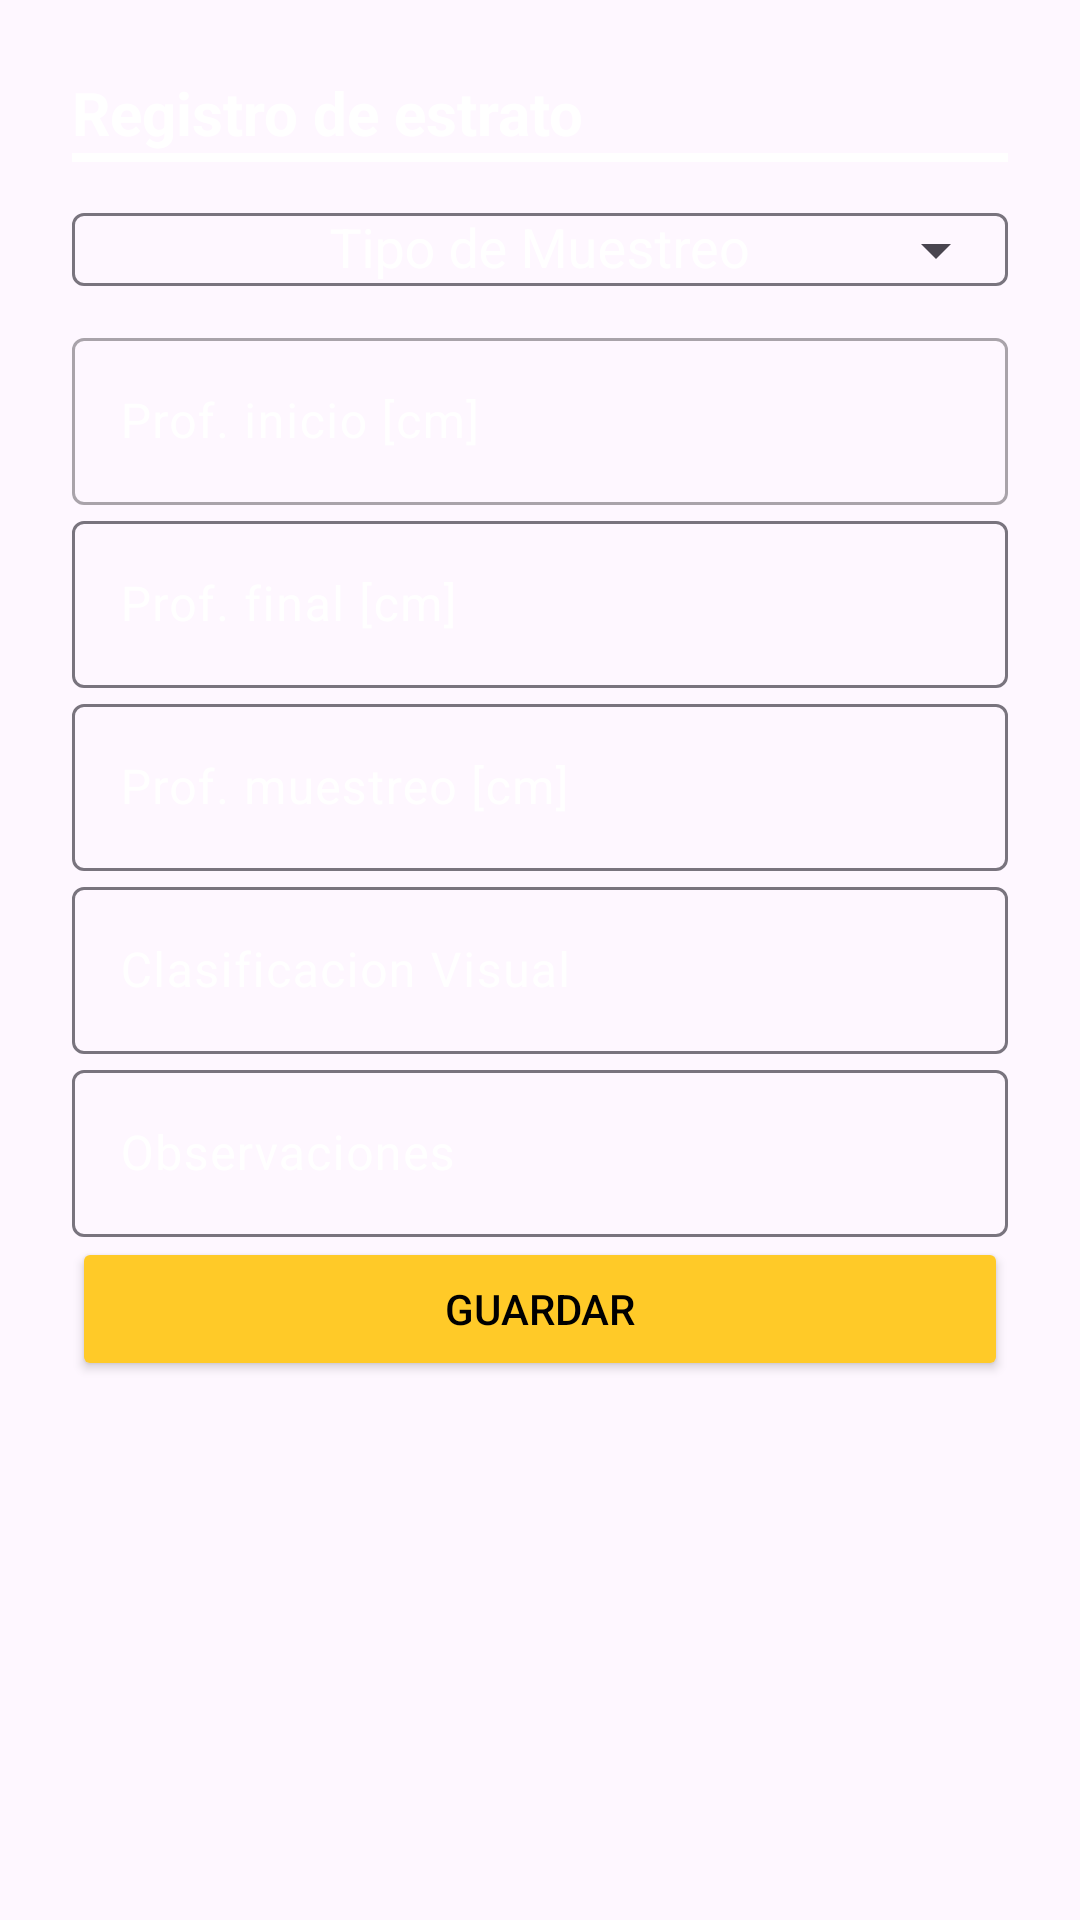

Here is an Android app screen rendered from its layout file. Give the layout XML and the strings, colors and styles it references.
<!-- AndroidManifest.xml: application theme Theme.RocaApp20 -->
<!-- res/layout/activity_nuevo_estrato_mecanica.xml -->
<?xml version="1.0" encoding="utf-8"?>
<LinearLayout xmlns:android="http://schemas.android.com/apk/res/android"
    xmlns:app="http://schemas.android.com/apk/res-auto"
    android:layout_width="250dp"
    android:layout_height="wrap_content"
    android:background="@color/background_Registro_Estrato"
    android:orientation="vertical"
    android:padding="24dp">

    <TextView
        android:layout_width="match_parent"
        android:layout_height="wrap_content"
        android:backgroundTint="@color/white"
        android:text="Registro de estrato"
        android:textColor="@color/white"
        android:textColorHint="@color/white"
        android:textSize="20sp"
        android:textStyle="bold" />
    <View
        android:layout_width="match_parent"
        android:background="@color/white"
        android:layout_height="3dp" />
    <com.google.android.material.textfield.TextInputLayout
        android:id="@+id/tilTipoMuestreoMuestreoMecanica"
        android:layout_width="match_parent"
        android:layout_height="wrap_content"
        android:hint="Tipo de Muestreo"
        android:textColorHint="@color/white"
        app:endIconMode="dropdown_menu">

        <AutoCompleteTextView
            android:id="@+id/actvTipoMuestreoMuestreoMecanica"
            android:layout_width="match_parent"
            android:layout_height="wrap_content"
            android:inputType="none"
            android:dropDownVerticalOffset="8dp"
            android:textColor="@color/white"
            android:gravity="center"
            android:backgroundTint="@color/white"/>
    </com.google.android.material.textfield.TextInputLayout>



    <com.google.android.material.textfield.TextInputLayout
        style="@style/ThemeOverlay.Material3.AutoCompleteTextView.OutlinedBox"
        android:layout_width="match_parent"
        android:layout_height="wrap_content"
        android:hint="Prof. inicio [cm]"
        android:textColorHint="@color/white"

        app:helperTextTextColor="#D81B60"
        app:hintTextColor="@color/white"
        android:enabled="false"
        app:suffixText="cm"
        app:startIconTint="@color/white">

        <com.google.android.material.textfield.TextInputEditText
            android:id="@+id/etProfundidadInicioMuestreoMecanica"
            android:layout_width="match_parent"
            android:layout_height="wrap_content"
            android:inputType="numberDecimal" />
    </com.google.android.material.textfield.TextInputLayout>
    <com.google.android.material.textfield.TextInputLayout
        style="@style/ThemeOverlay.Material3.AutoCompleteTextView.OutlinedBox"
        android:layout_width="match_parent"
        android:layout_height="wrap_content"
        android:hint="Prof. final [cm]"
        android:textColorHint="@color/white"

        app:endIconMode="clear_text"
        app:helperTextTextColor="#D81B60"
        app:hintTextColor="@color/white"
        app:suffixText="cm"
        app:startIconTint="@color/white">

        <com.google.android.material.textfield.TextInputEditText
            android:id="@+id/etProfundidadFinalMuestreoMecanica"
            android:layout_width="match_parent"
            android:layout_height="wrap_content"
            android:inputType="numberDecimal" />
    </com.google.android.material.textfield.TextInputLayout>
    <com.google.android.material.textfield.TextInputLayout
        style="@style/ThemeOverlay.Material3.AutoCompleteTextView.OutlinedBox"
        android:layout_width="match_parent"
        android:layout_height="wrap_content"
        android:hint="Prof. muestreo [cm]"
        android:textColorHint="@color/white"

        app:endIconMode="clear_text"
        app:helperTextTextColor="#D81B60"
        app:hintTextColor="@color/white"
        app:suffixText="cm"
        app:startIconTint="@color/white">

        <com.google.android.material.textfield.TextInputEditText
            android:id="@+id/etProfunididadMuestreoMuestreoMecanica"
            android:layout_width="match_parent"
            android:layout_height="wrap_content"
            android:inputType="numberDecimal" />
    </com.google.android.material.textfield.TextInputLayout>
    <com.google.android.material.textfield.TextInputLayout
        style="@style/ThemeOverlay.Material3.AutoCompleteTextView.OutlinedBox"
        android:layout_width="match_parent"
        android:layout_height="wrap_content"
        android:hint="Clasificacion Visual"
        android:textColorHint="@color/white"

        app:endIconMode="clear_text"
        app:helperTextTextColor="#D81B60"
        app:hintTextColor="@color/white"
        app:startIconTint="@color/white">

        <com.google.android.material.textfield.TextInputEditText
            android:id="@+id/etClasificacionVisualMuestreoMecanica"
            android:layout_width="match_parent"
            android:layout_height="wrap_content"
            android:inputType="textCapSentences" />
    </com.google.android.material.textfield.TextInputLayout>
    <com.google.android.material.textfield.TextInputLayout
        style="@style/ThemeOverlay.Material3.AutoCompleteTextView.OutlinedBox"
        android:layout_width="match_parent"
        android:layout_height="wrap_content"
        android:hint="Observaciones"
        android:textColorHint="@color/white"

        app:endIconMode="clear_text"
        app:helperTextTextColor="#D81B60"
        app:hintTextColor="@color/white"
        app:startIconTint="@color/white">

        <com.google.android.material.textfield.TextInputEditText
            android:id="@+id/etObservacionesMuestreoMecanica"
            android:layout_width="match_parent"
            android:layout_height="wrap_content"
            android:inputType="textCapSentences" />
    </com.google.android.material.textfield.TextInputLayout>



    <Button
        android:id="@+id/btnGuardarEstrato"
        android:layout_width="match_parent"
        android:layout_height="wrap_content"
        android:backgroundTint="#FFCA28"
        android:textColor="@color/black"
        android:text="Guardar" />




</LinearLayout>
<!-- resources referenced by this layout -->
<resources>
  <color name="black">#FF000000</color>
  <color name="white">#FFFFFFFF</color>
  <style name="Theme.RocaApp20" parent="Base.Theme.RocaApp20">
          <item name="android:statusBarColor">@color/white</item>
  
  
      </style>
  <style name="Base.Theme.RocaApp20" parent="Theme.Material3.DayNight.NoActionBar">
          
          
  
      </style>
</resources>
